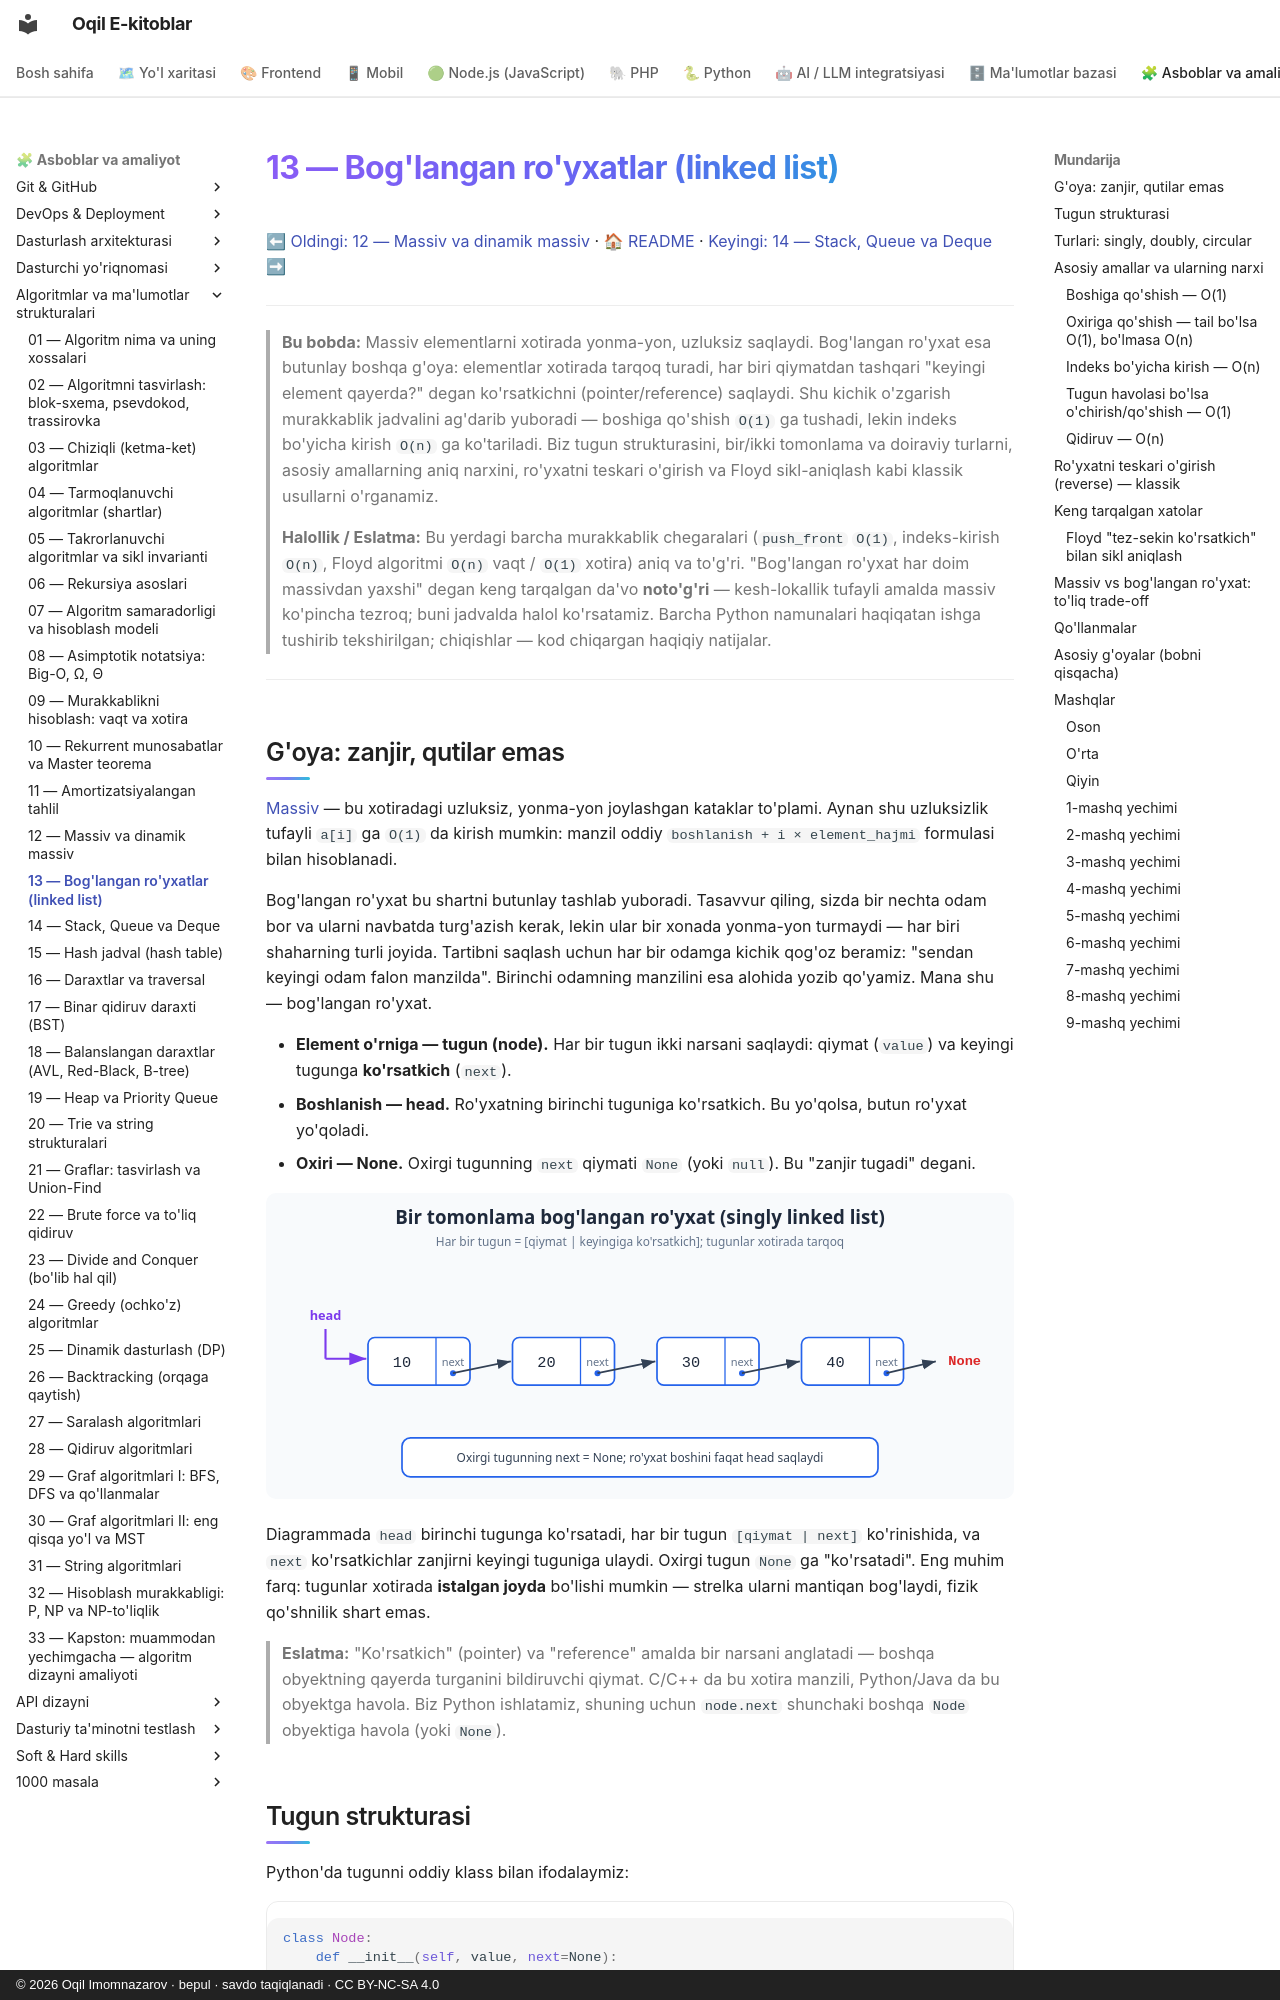

repository: iOqil/e-book · page: algoritmlar/13-boglangan-royxatlar/index.html · generator: mkdocs · copyright: © 2026 Oqil Imomnazarov · bepul · savdo taqiqlanadi · CC BY-NC-SA 4.0

# 13 — Bog'langan ro'yxatlar (linked list)

[⬅ Oldingi: 12 — Massiv va dinamik massiv](./12-massiv-dinamik-massiv.md) · [🏠 README](./README.md) · [Keyingi: 14 — Stack, Queue va Deque ➡](./14-stack-queue-deque.md)

---

> **Bu bobda:** Massiv elementlarni xotirada yonma-yon, uzluksiz saqlaydi. Bog'langan ro'yxat esa butunlay boshqa g'oya: elementlar xotirada tarqoq turadi, har biri qiymatdan tashqari "keyingi element qayerda?" degan ko'rsatkichni (pointer/reference) saqlaydi. Shu kichik o'zgarish murakkablik jadvalini ag'darib yuboradi — boshiga qo'shish `O(1)` ga tushadi, lekin indeks bo'yicha kirish `O(n)` ga ko'tariladi. Biz tugun strukturasini, bir/ikki tomonlama va doiraviy turlarni, asosiy amallarning aniq narxini, ro'yxatni teskari o'girish va Floyd sikl-aniqlash kabi klassik usullarni o'rganamiz.
>
> **Halollik / Eslatma:** Bu yerdagi barcha murakkablik chegaralari (`push_front` `O(1)`, indeks-kirish `O(n)`, Floyd algoritmi `O(n)` vaqt / `O(1)` xotira) aniq va to'g'ri. "Bog'langan ro'yxat har doim massivdan yaxshi" degan keng tarqalgan da'vo **noto'g'ri** — kesh-lokallik tufayli amalda massiv ko'pincha tezroq; buni jadvalda halol ko'rsatamiz. Barcha Python namunalari haqiqatan ishga tushirib tekshirilgan; chiqishlar — kod chiqargan haqiqiy natijalar.

---

## G'oya: zanjir, qutilar emas

[Massiv](./12-massiv-dinamik-massiv.md) — bu xotiradagi uzluksiz, yonma-yon joylashgan kataklar to'plami. Aynan shu uzluksizlik tufayli `a[i]` ga `O(1)` da kirish mumkin: manzil oddiy `boshlanish + i × element_hajmi` formulasi bilan hisoblanadi.

Bog'langan ro'yxat bu shartni butunlay tashlab yuboradi. Tasavvur qiling, sizda bir nechta odam bor va ularni navbatda turg'azish kerak, lekin ular bir xonada yonma-yon turmaydi — har biri shaharning turli joyida. Tartibni saqlash uchun har bir odamga kichik qog'oz beramiz: "sendan keyingi odam falon manzilda". Birinchi odamning manzilini esa alohida yozib qo'yamiz. Mana shu — bog'langan ro'yxat.

- **Element o'rniga — tugun (node).** Har bir tugun ikki narsani saqlaydi: qiymat (`value`) va keyingi tugunga **ko'rsatkich** (`next`).
- **Boshlanish — head.** Ro'yxatning birinchi tuguniga ko'rsatkich. Bu yo'qolsa, butun ro'yxat yo'qoladi.
- **Oxiri — None.** Oxirgi tugunning `next` qiymati `None` (yoki `null`). Bu "zanjir tugadi" degani.

![Bir tomonlama bog'langan ro'yxat: head va tugunlar zanjiri](./rasmlar/alg13-singly-linked.svg)

Diagrammada `head` birinchi tugunga ko'rsatadi, har bir tugun `[qiymat | next]` ko'rinishida, va `next` ko'rsatkichlar zanjirni keyingi tuguniga ulaydi. Oxirgi tugun `None` ga "ko'rsatadi". Eng muhim farq: tugunlar xotirada **istalgan joyda** bo'lishi mumkin — strelka ularni mantiqan bog'laydi, fizik qo'shnilik shart emas.

> **Eslatma:** "Ko'rsatkich" (pointer) va "reference" amalda bir narsani anglatadi — boshqa obyektning qayerda turganini bildiruvchi qiymat. C/C++ da bu xotira manzili, Python/Java da bu obyektga havola. Biz Python ishlatamiz, shuning uchun `node.next` shunchaki boshqa `Node` obyektiga havola (yoki `None`).
